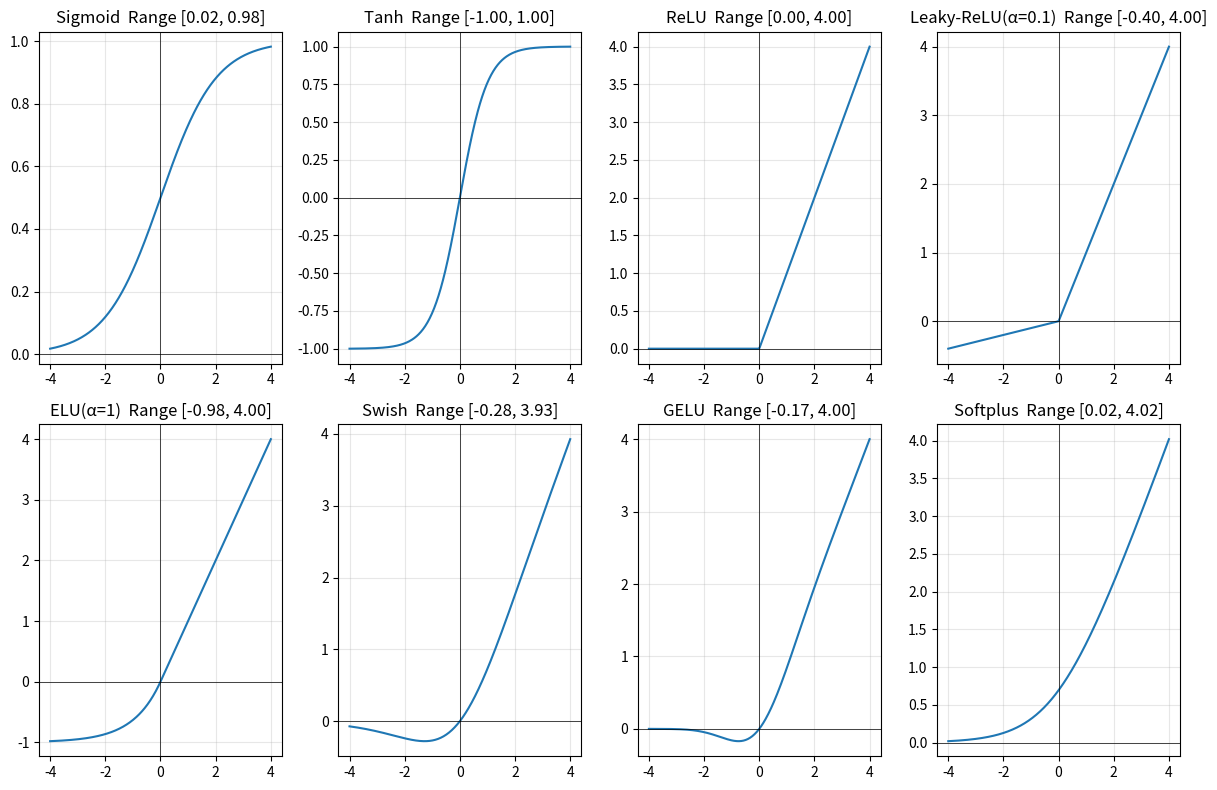

Generate this figure with matplotlib:
import numpy as np
import matplotlib.pyplot as plt

# ------------------------------------------------------------
# 1. Define activations and their names
# ------------------------------------------------------------
def sigmoid(x): return 1 / (1 + np.exp(-x))
def tanh(x): return np.tanh(x)
def relu(x): return np.maximum(0, x)
def leaky_relu(x, alpha=0.01): return np.where(x > 0, x, alpha * x)
def elu(x, alpha=1.0): return np.where(x > 0, x, alpha * (np.exp(x) - 1))
def swish(x): return x * sigmoid(x)
def gelu(x): return 0.5 * x * (1 + np.tanh(np.sqrt(2 / np.pi) * (x + 0.044715 * x**3)))
def softplus(x): return np.log1p(np.exp(x))
def softmax(x): return np.exp(x) / np.sum(np.exp(x), axis=0, keepdims=True)

funcs = {
    'Sigmoid': sigmoid,
    'Tanh': tanh,
    'ReLU': relu,
    'Leaky-ReLU(α=0.1)': lambda x: leaky_relu(x, 0.1),
    'ELU(α=1)': elu,
    'Swish': swish,
    'GELU': gelu,
    'Softplus': softplus
}

# ------------------------------------------------------------
# 2. Plot them
# ------------------------------------------------------------
x = np.linspace(-4, 4, 400)
plt.figure(figsize=(12, 8))
for i, (name, f) in enumerate(funcs.items(), 1):
    plt.subplot(2, 4, i)
    y = f(x)
    plt.plot(x, y, label=name)
    plt.title(f'{name}  Range [{y.min():.2f}, {y.max():.2f}]')
    plt.grid(alpha=0.3)
    plt.axhline(0, color='k', lw=0.5)
    plt.axvline(0, color='k', lw=0.5)
plt.tight_layout()
plt.show()

# ------------------------------------------------------------
# 3. Quick comparison table (range + derivative cheat)
# ------------------------------------------------------------
print("Range & Gradient cheat-sheet")
print("-" * 45)
for name, f in funcs.items():
    y = f(x)
    grad = np.gradient(y, x)
    print(f"{name:15} | range [{y.min():.2f}, {y.max():.2f}] | grad max {np.abs(grad).max():.2f}")
